Image classification data set "RFMID - Cropped" (mys3lfasfaan/Advanced_Retinal_Classification on GitHub). Class labels (4): ARMD, MYA, normal, TSLN.

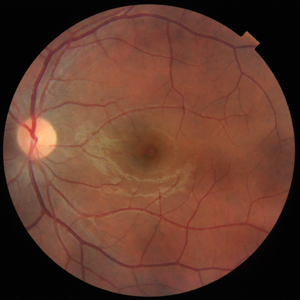
Label: normal

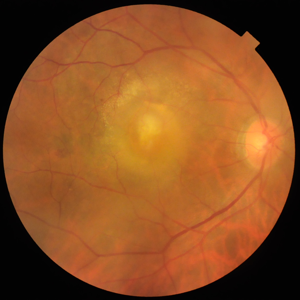
Label: TSLN

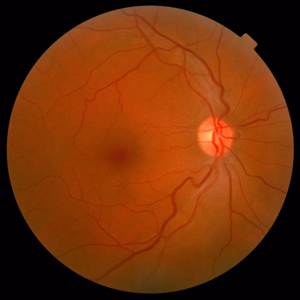
Label: normal

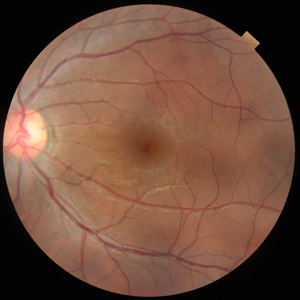
Label: normal

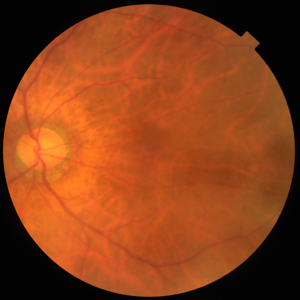
Label: MYA

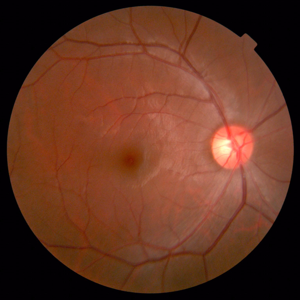
Label: normal
